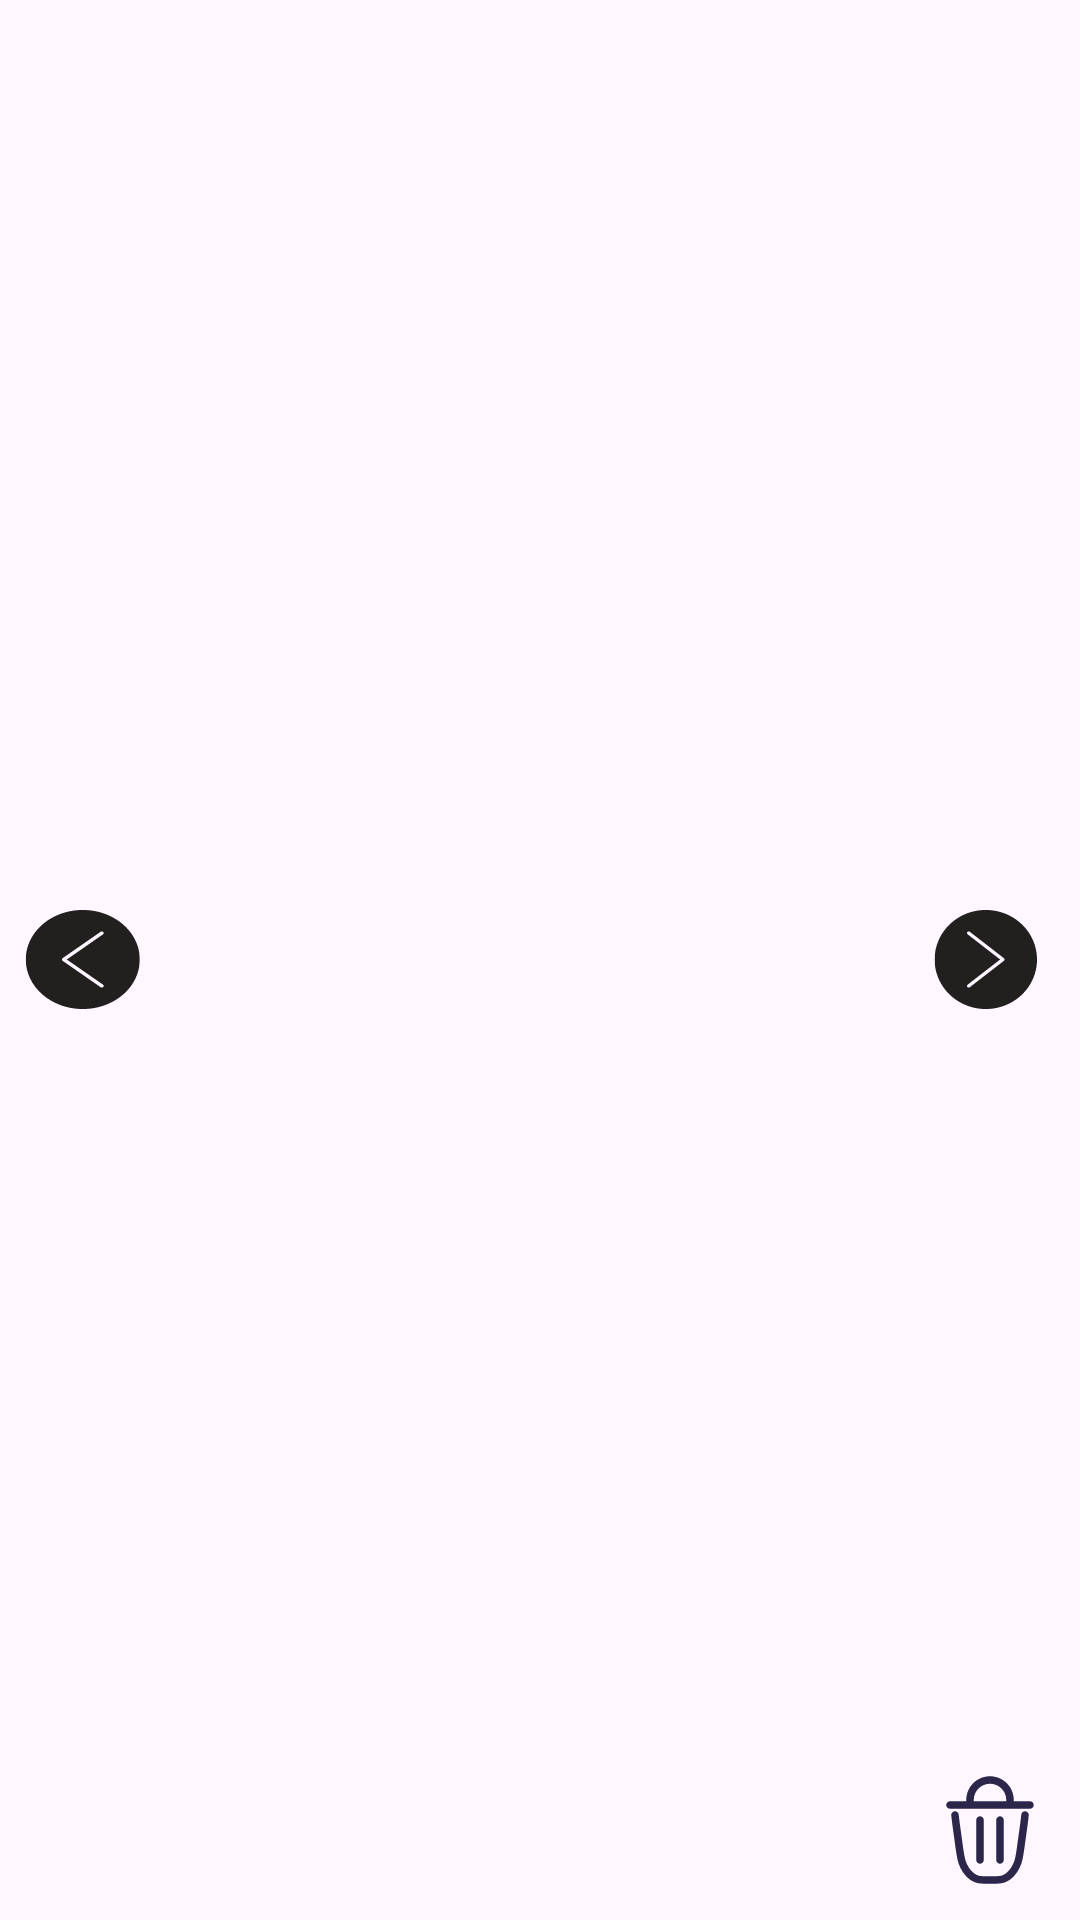

Reconstruct the res/layout file that produces this screen, plus the resources it refers to.
<!-- AndroidManifest.xml: application theme Theme.TaskAndNotes -->
<!-- res/layout/dialog_image_view.xml -->
<?xml version="1.0" encoding="utf-8"?>
<RelativeLayout
    xmlns:android="http://schemas.android.com/apk/res/android"
    android:layout_width="match_parent"
    android:layout_height="match_parent">

    <ImageView
        android:id="@+id/dialog_image"
        android:layout_width="match_parent"
        android:layout_height="match_parent"
        android:layout_centerInParent="true" />

    <ImageButton
        android:id="@+id/prev_button"
        android:layout_width="65dp"
        android:layout_height="65dp"
        android:background="@drawable/backword_ic"
        android:layout_centerVertical="true"
        android:layout_alignParentStart="true"/>

    <ImageButton
        android:id="@+id/next_button"
        android:layout_width="65dp"
        android:layout_height="65dp"
        android:background="@drawable/forward_ic"
        android:layout_centerVertical="true"
        android:layout_alignParentEnd="true"/>

    <ImageButton
        android:id="@+id/dele_button"
        android:layout_width="40dp"
        android:layout_height="40dp"
        android:layout_alignParentTop="false"
        android:layout_alignParentStart="false"
        android:layout_alignParentEnd="true"
        android:layout_alignParentBottom="true"
        android:layout_margin="10dp"
        android:background="@drawable/del"
        android:padding="10dp" />

</RelativeLayout>
<!-- resources referenced by this layout -->
<resources>
  <!-- drawable backword_ic (drawable) -->
  <vector xmlns:android="http://schemas.android.com/apk/res/android"
      android:width="53dp"
      android:height="61dp"
      android:viewportWidth="53"
      android:viewportHeight="61">
    <group>
      <clip-path
          android:pathData="M38,46l-31,-0l-0,-31l31,-0z"/>
      <path
          android:pathData="M22.5,46C25.566,46 28.562,45.091 31.111,43.388C33.66,41.685 35.647,39.264 36.82,36.432C37.993,33.599 38.3,30.483 37.702,27.476C37.104,24.469 35.628,21.708 33.46,19.54C31.292,17.372 28.531,15.896 25.524,15.298C22.517,14.7 19.401,15.007 16.568,16.18C13.736,17.353 11.315,19.34 9.612,21.889C7.909,24.438 7,27.434 7,30.5C7,34.611 8.633,38.553 11.54,41.46C14.447,44.367 18.389,46 22.5,46ZM17.01,30.097L27.344,21.83C27.451,21.745 27.587,21.706 27.723,21.722C27.858,21.738 27.982,21.806 28.067,21.913C28.153,22.019 28.192,22.155 28.178,22.291C28.163,22.427 28.095,22.551 27.989,22.637L18.16,30.5L27.99,38.363C28.096,38.449 28.163,38.573 28.178,38.709C28.193,38.845 28.153,38.981 28.068,39.087C27.983,39.194 27.859,39.262 27.723,39.278C27.588,39.293 27.451,39.255 27.344,39.17L17.011,30.903C16.95,30.855 16.901,30.794 16.868,30.724C16.834,30.654 16.817,30.577 16.817,30.5C16.817,30.422 16.834,30.346 16.868,30.276C16.901,30.206 16.95,30.144 17.011,30.096L17.01,30.097Z"
          android:fillColor="#221F1F"/>
    </group>
  </vector>
  <!-- drawable del: vector/xml drawable (drawable, 2692 chars, omitted) -->
  <!-- drawable forward_ic (drawable) -->
  <vector xmlns:android="http://schemas.android.com/apk/res/android"
      android:width="59dp"
      android:height="61dp"
      android:viewportWidth="59"
      android:viewportHeight="61">
    <group>
      <clip-path
          android:pathData="M15,15h31v31h-31z"/>
      <path
          android:pathData="M30.5,15C27.434,15 24.438,15.909 21.889,17.612C19.34,19.315 17.353,21.736 16.18,24.568C15.007,27.401 14.7,30.517 15.298,33.524C15.896,36.531 17.372,39.292 19.54,41.46C21.708,43.628 24.469,45.104 27.476,45.702C30.483,46.3 33.599,45.993 36.432,44.82C39.264,43.647 41.685,41.66 43.388,39.111C45.091,36.562 46,33.566 46,30.5C46,26.389 44.367,22.447 41.46,19.54C38.553,16.633 34.611,15 30.5,15ZM35.99,30.903L25.656,39.17C25.549,39.255 25.413,39.293 25.277,39.278C25.142,39.262 25.018,39.194 24.933,39.087C24.847,38.981 24.808,38.845 24.822,38.709C24.837,38.573 24.905,38.449 25.011,38.363L34.84,30.5L25.01,22.637C24.904,22.551 24.837,22.427 24.822,22.291C24.807,22.155 24.847,22.019 24.932,21.913C25.017,21.806 25.141,21.738 25.277,21.722C25.412,21.706 25.549,21.745 25.656,21.83L35.989,30.097C36.05,30.145 36.099,30.206 36.132,30.276C36.166,30.346 36.183,30.423 36.183,30.5C36.183,30.578 36.166,30.654 36.132,30.724C36.099,30.794 36.05,30.856 35.989,30.904L35.99,30.903Z"
          android:fillColor="#221F1F"/>
    </group>
  </vector>
  <style name="Theme.TaskAndNotes" parent="Base.Theme.TaskAndNotes" />
  <style name="Base.Theme.TaskAndNotes" parent="Theme.Material3.DayNight.NoActionBar">
          
          
      </style>
</resources>
